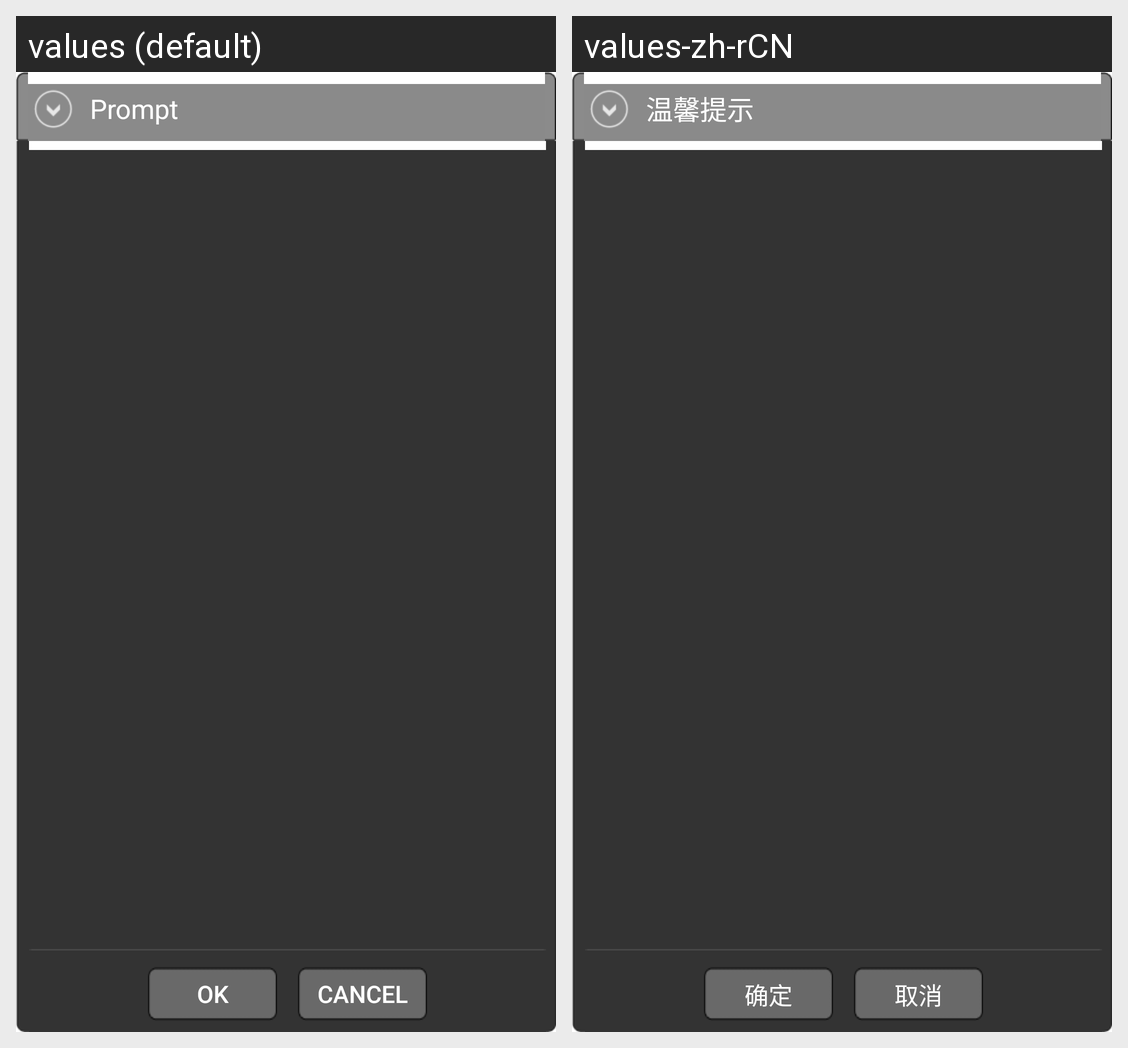

For this localized Android screen grid, give each drawn string resource with its value in every locale shown.
Android screen res/layout/edit_lyric_dialog.xml rendered under 2 locales, left to right: values (default), values-zh-rCN. Device: Nexus 5 (rendered at 1080×1920; each locale shown at half size, 540×960, under a caption strip naming it); theme Theme.MaterialComponents.DayNight.NoActionBar.
Strings drawn on this screen, with the default value and each locale's value (text and hints the layout hard-codes, and strings that could not be matched under every locale, appear in the picture but are not listed):

editor_lyric_prompt
  values: Prompt
  values-zh-rCN: 温馨提示

editor_lyric_ok
  values: Ok
  values-zh-rCN: 确定

editor_lyric_cancel
  values: Cancel
  values-zh-rCN: 取消
